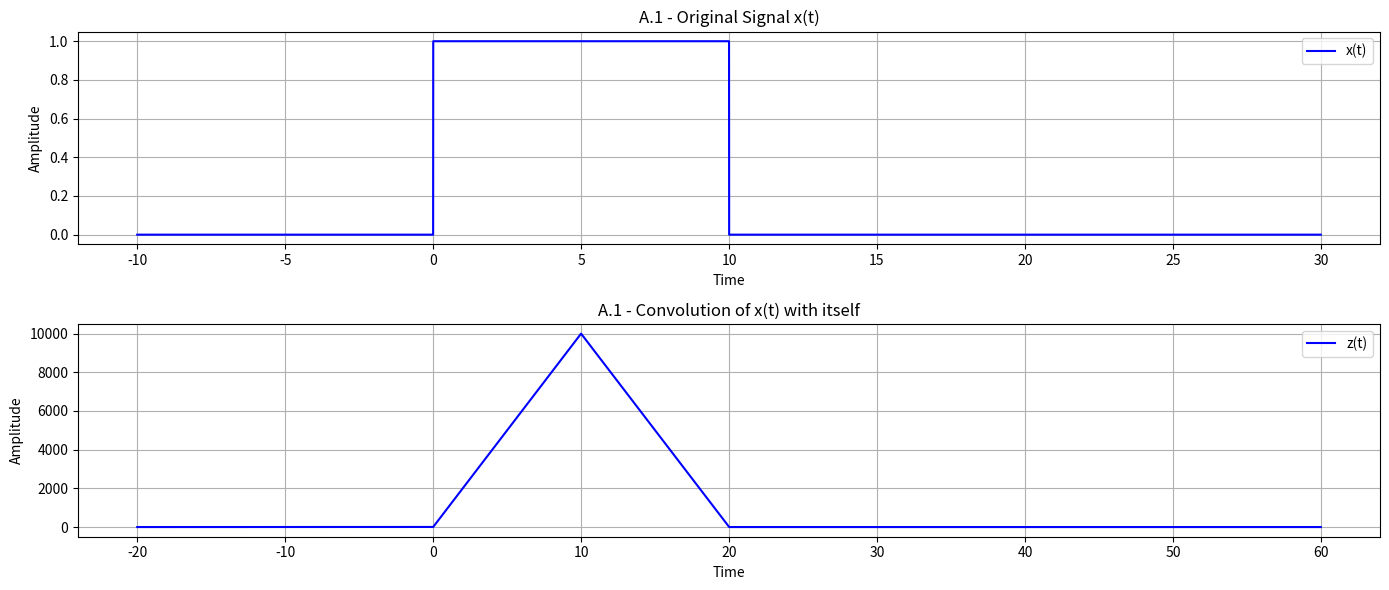
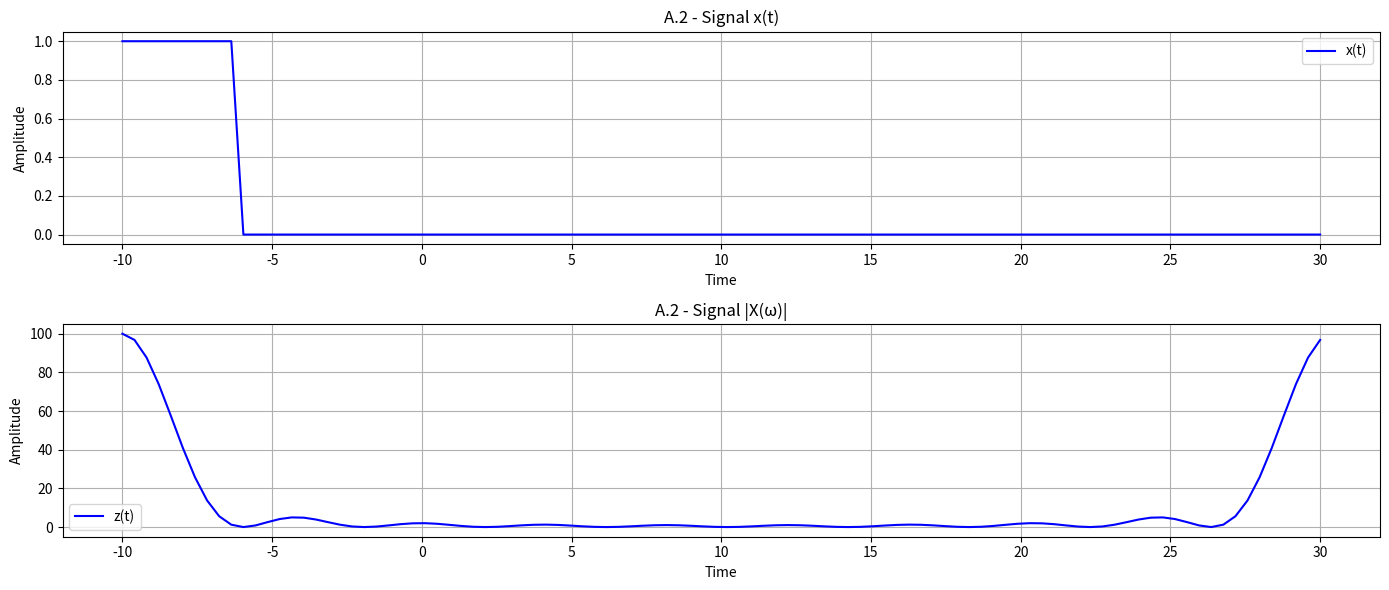
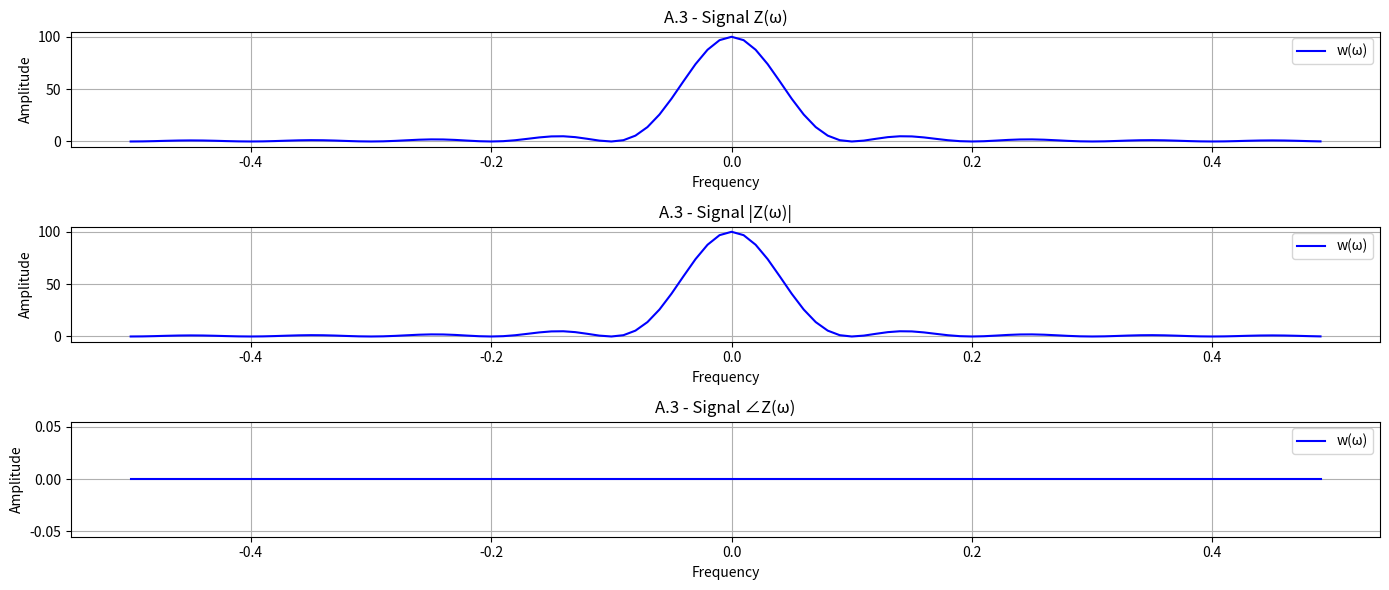
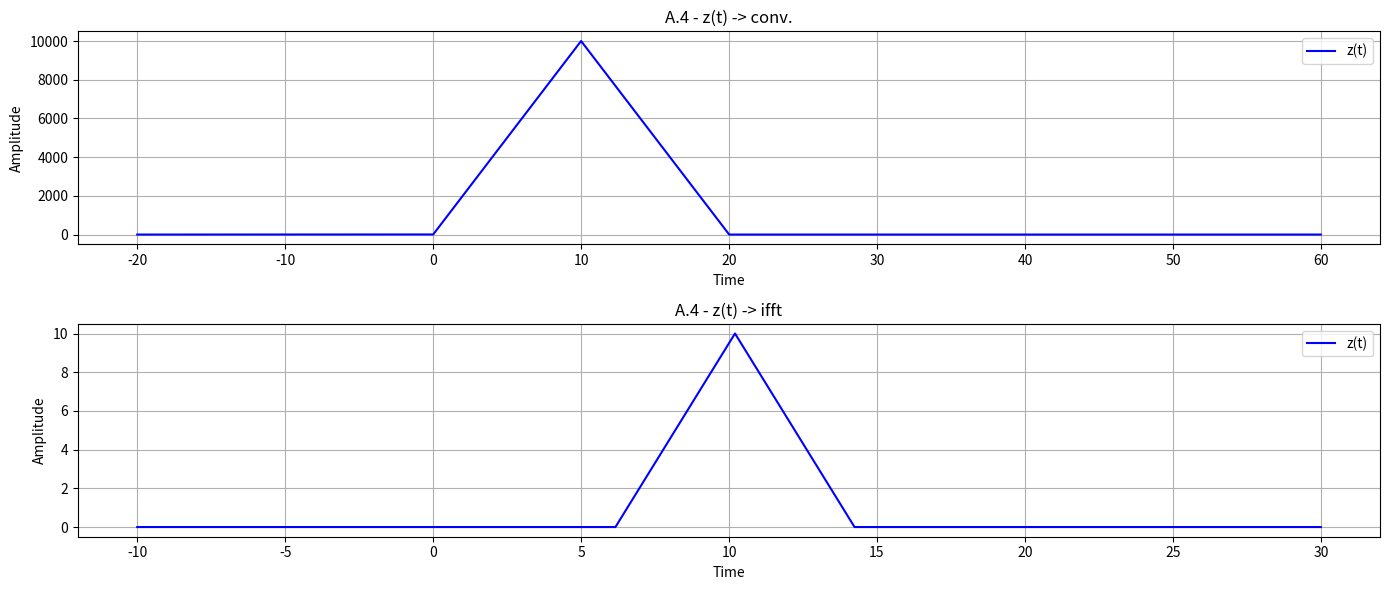
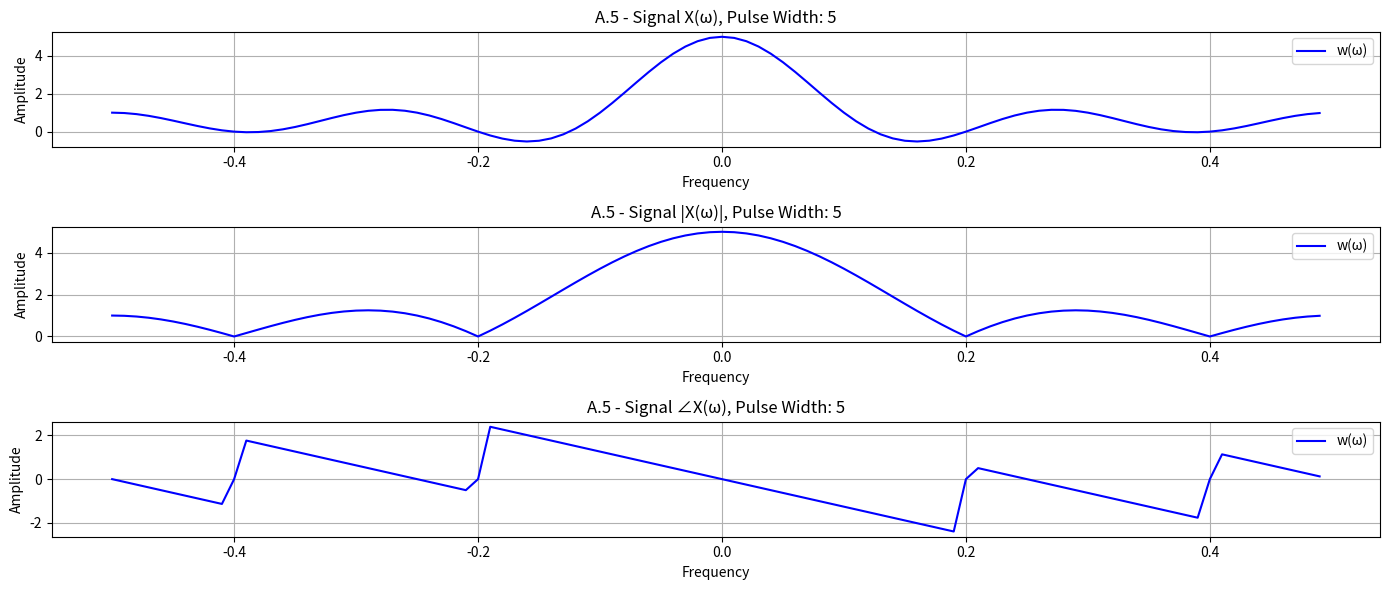
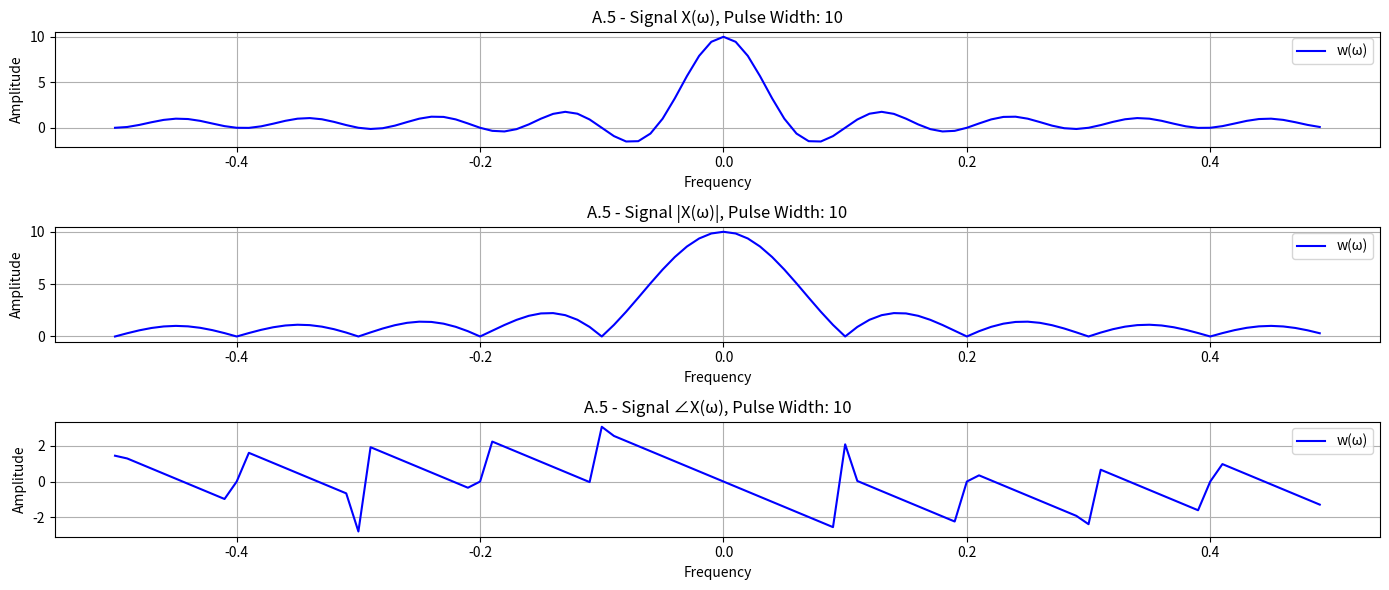
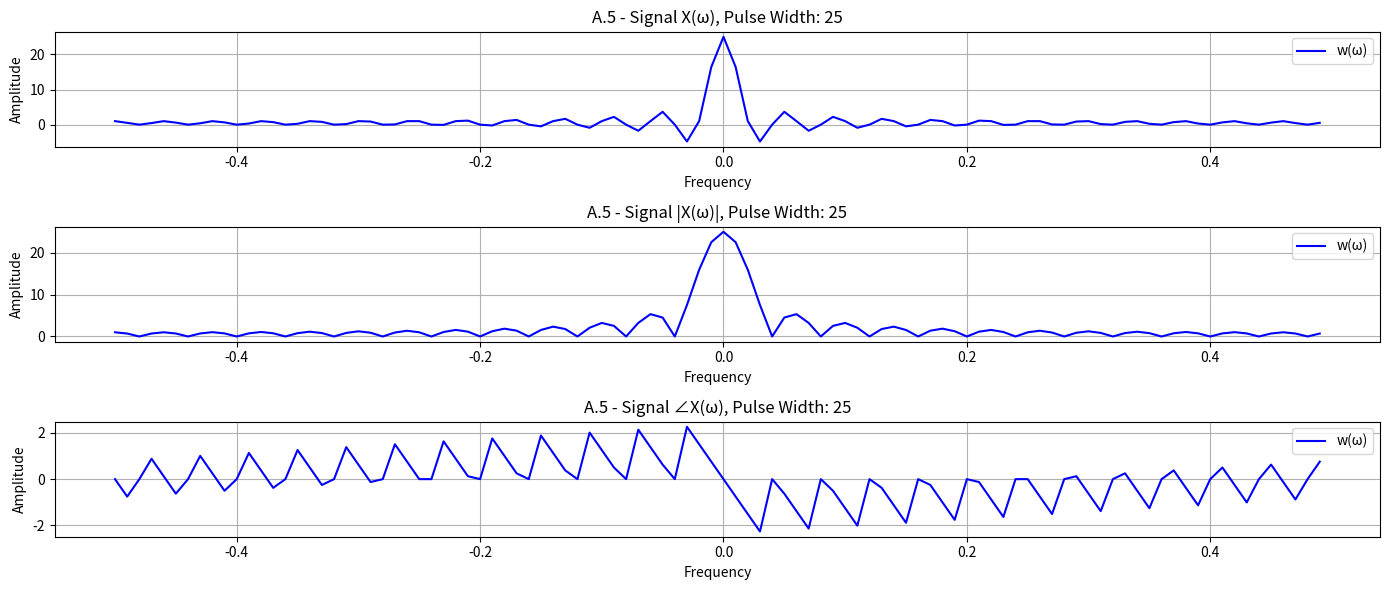
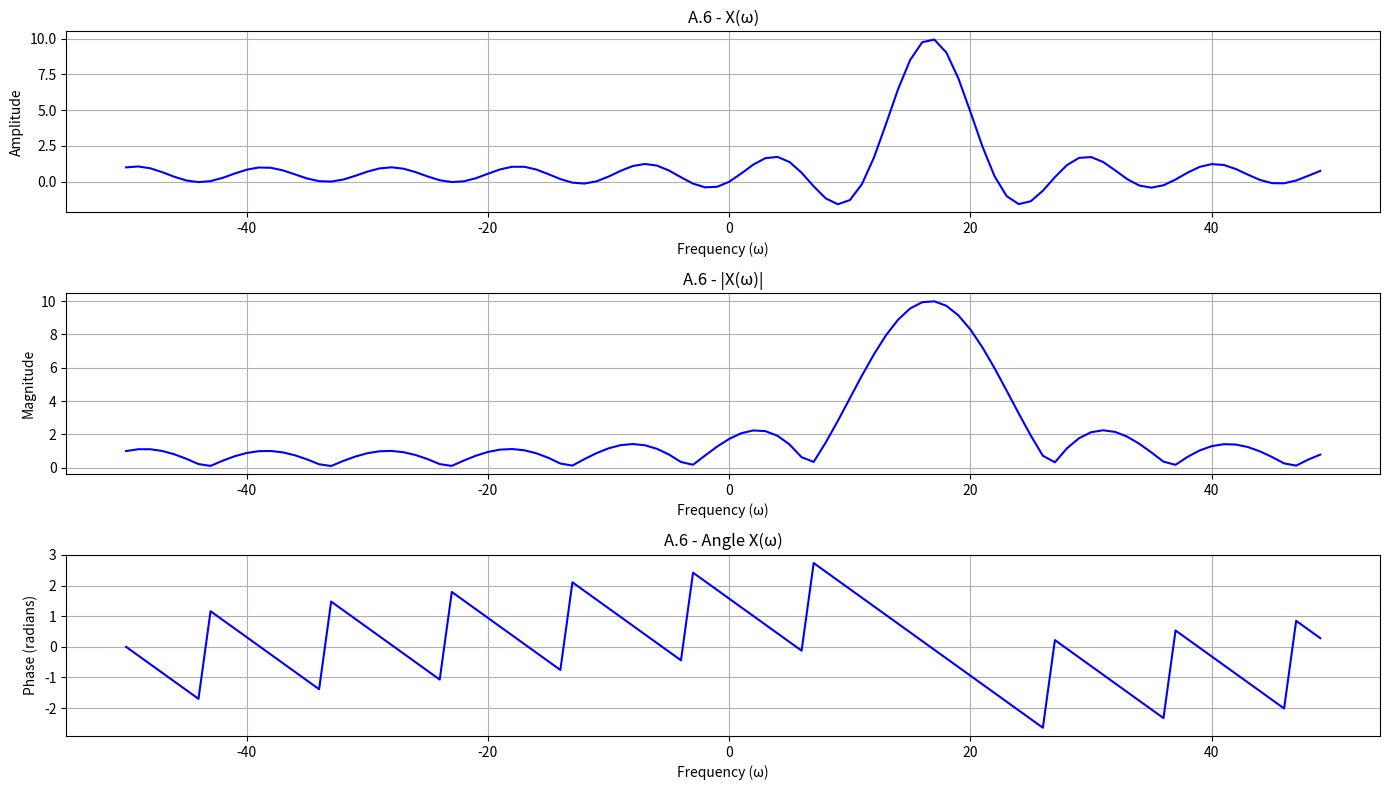
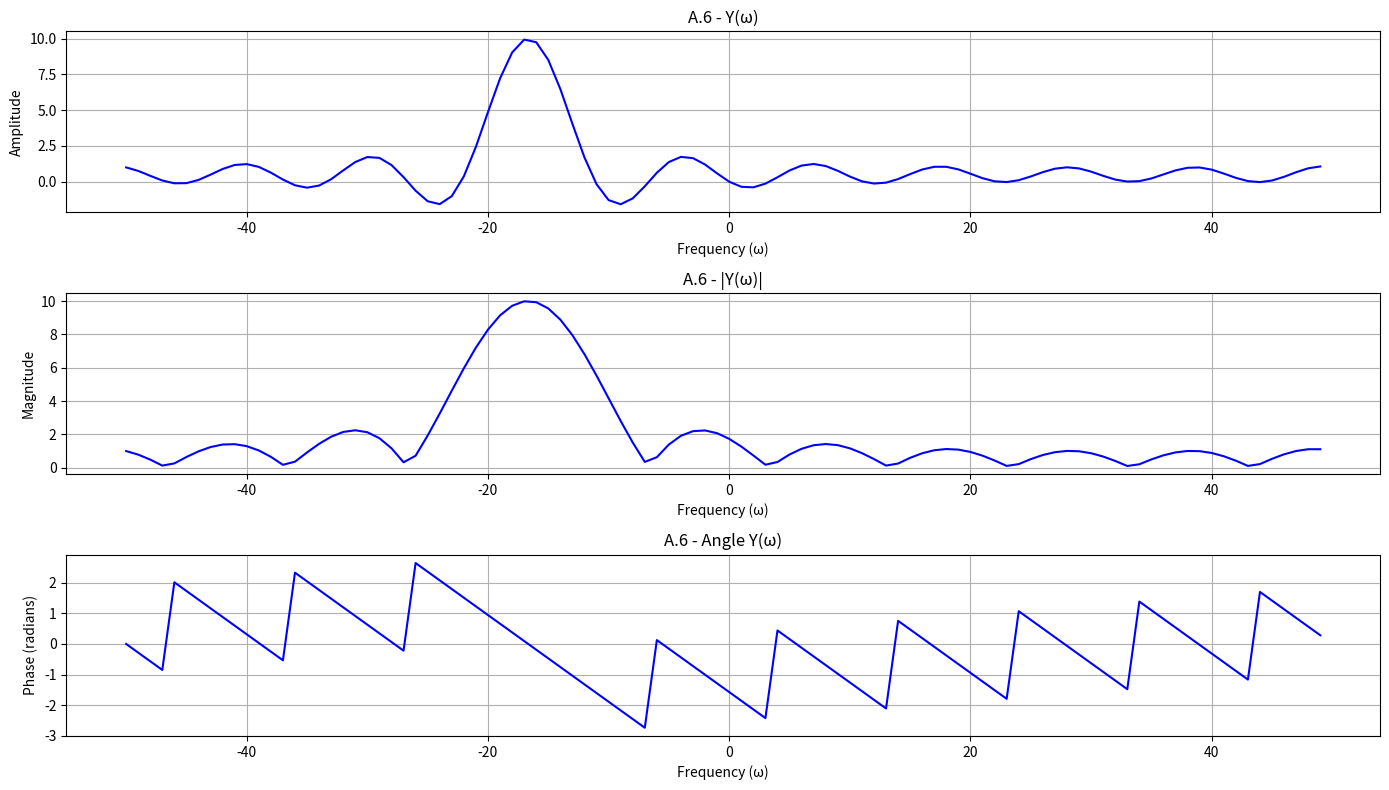
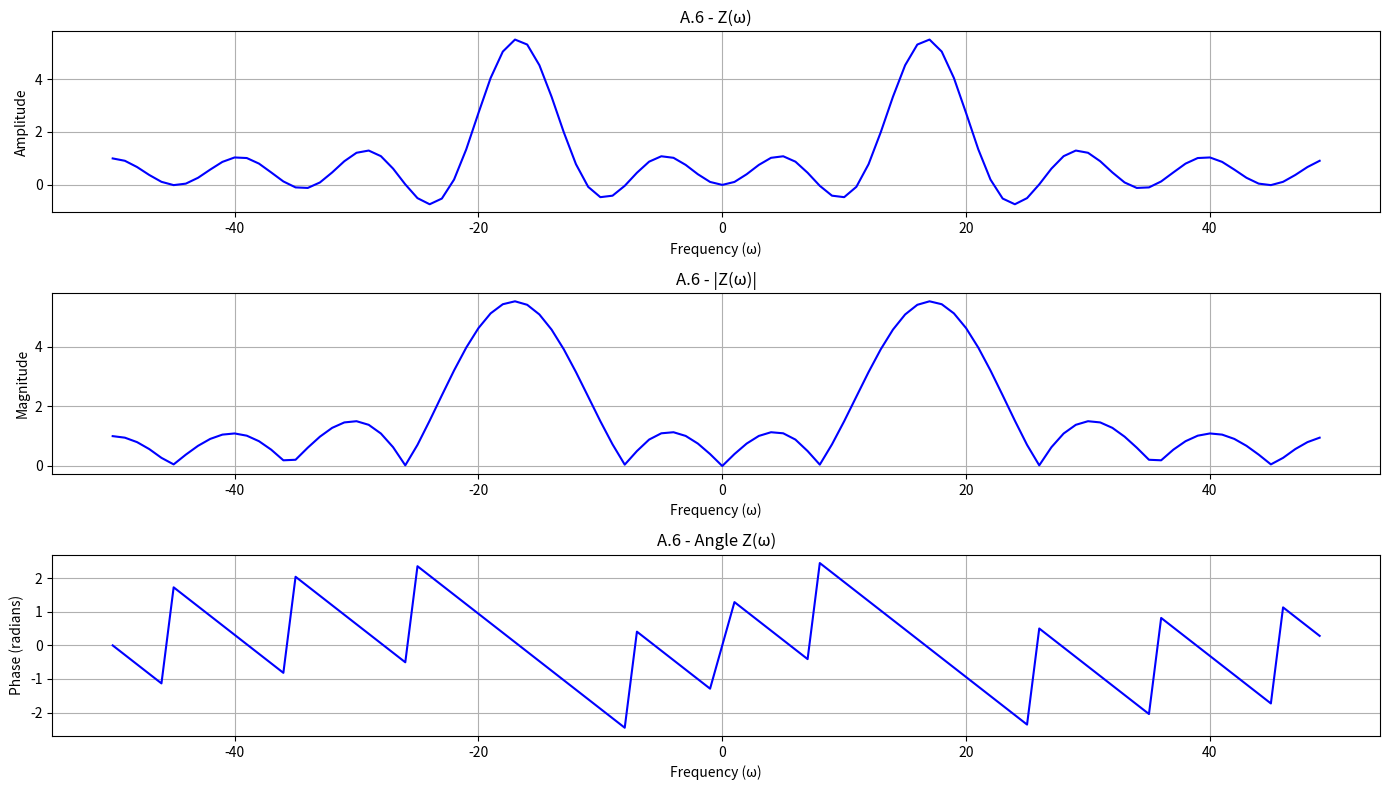

Source code (Python) for these figures, in order:
import numpy as np
import matplotlib.pyplot as plt
import os

def plot_signal(time, signal, title, x_label, y_label, subplot_position=None, label=None, color=None):
    if subplot_position:
        plt.subplot(subplot_position)

    plt.plot(time, signal, label=label, color=color if color else 'blue')
    plt.title(title)
    plt.xlabel(x_label)
    plt.ylabel(y_label)
    plt.grid(True)
    if label:
        plt.legend()

def perform_convolution(signal, time):
    convolved_signal = np.convolve(signal, signal, 'full')
    conv_time = np.linspace(2*time[0], 2*time[-1], 2*len(time)-1)
    return convolved_signal, conv_time


# Create the directory for saving figures if it doesn't exist
save_path = 'lab4\\PartA'
os.makedirs(save_path, exist_ok=True)

# Problem A.1
problem = "A.1"
x = lambda t: np.where((t >= 0) & (t < 10), 1, 0)
t = np.arange(-10, 30, 0.001)
x_t = x(t)
z_t, t_conv = perform_convolution(x_t, t)

plt.figure(figsize=(14, 6))
plot_signal(t, x_t, f'{problem} - Original Signal x(t)', 'Time', 'Amplitude', subplot_position=211, label='x(t)')
plot_signal(t_conv, z_t, f'{problem} - Convolution of x(t) with itself', 'Time', 'Amplitude', subplot_position=212, label='z(t)')
plt.tight_layout()

# Save the figures with problem numbers
plt.savefig(f'{save_path}\\{problem}_Original_Signal_x_t.png')
plt.savefig(f'{save_path}\\{problem}_Convolution_x_t_with_itself.png')

# Problem A.2
problem = "A.2"
N, PulseWidth = 100, 10
x_t = np.concatenate((np.ones(PulseWidth), np.zeros(N - PulseWidth)))
t = np.linspace(-10, 30, N)
x_w = np.fft.fft(x_t)
z_w = np.abs(x_w)**2

plt.figure(figsize=(14, 6))
plot_signal(t, x_t, f'{problem} - Signal x(t)', 'Time', 'Amplitude', subplot_position=211, label='x(t)')
plot_signal(t, z_w, f'{problem} - Signal |X(ω)|', 'Time', 'Amplitude', subplot_position=212, label='z(t)')
plt.tight_layout()

# Save the figures with problem numbers
plt.savefig(f'{save_path}\\{problem}_Signal_X_omega.png')
plt.savefig(f'{save_path}\\{problem}_Signal_X_omega_abs.png')

# Problem A.3
problem = "A.3"
N, PulseWidth = 100, 10
t = np.linspace(0, 1, N)
f = np.fft.fftfreq(N)
f = np.fft.fftshift(f)
z_w_abs = np.abs(z_w)
z_w_ang = np.angle(z_w)

plt.figure(figsize=(14, 6))
plot_signal(f, np.fft.fftshift(z_w), f'{problem} - Signal Z(ω)', 'Frequency', 'Amplitude', subplot_position=311, label='w(ω)')
plot_signal(f, np.fft.fftshift(z_w_abs), f'{problem} - Signal |Z(ω)|', 'Frequency', 'Amplitude', subplot_position=312, label='w(ω)')
plot_signal(f, np.fft.fftshift(z_w_ang), f'{problem} - Signal ∠Z(ω)', 'Frequency', 'Amplitude', subplot_position=313, label='w(ω)')
plt.tight_layout()

# Save the figures with problem numbers
plt.savefig(f'{save_path}\\{problem}_Signal_Z_omega.png')
plt.savefig(f'{save_path}\\{problem}_Signal_Z_omega_abs.png')
plt.savefig(f'{save_path}\\{problem}_Signal_Z_omega_angle.png')

# Problem A.4
problem = "A.4"
z_w_ifft = np.fft.ifftn(z_w)    
z_w_ifft = np.fft.ifftshift(z_w_ifft)
t = np.linspace(-10, 30, len(z_w_ifft))

plt.figure(figsize=(14, 6))
plot_signal(t_conv, z_t, f'{problem} - z(t) -> conv.', 'Time', 'Amplitude', subplot_position=211, label='z(t)')
plot_signal((t), z_w_ifft, f'{problem} - z(t) -> ifft', 'Time', 'Amplitude', subplot_position=212, label='z(t)')
plt.tight_layout()

# Save the figures with problem numbers
plt.savefig(f'{save_path}\\{problem}_z_t_conv.png')
plt.savefig(f'{save_path}\\{problem}_z_t_ifft.png')

# Problem A.5
problem = "A.5"
PulseWidths = [5, 10, 25]
N = 100
for i in range(0, 3):
    PulseWidth = PulseWidths[i]
    x_t = np.concatenate((np.ones(PulseWidth), np.zeros(N - PulseWidth)))
    x_w = np.fft.fft(x_t)
    f = np.fft.fftfreq(N)
    f = np.fft.fftshift(f)
    x_w_abs = np.abs(x_w)
    x_w_ang = np.angle(x_w)
    
    plt.figure(figsize=(14, 6))
    plot_signal(f, np.fft.fftshift(x_w), f'{problem} - Signal X(ω), Pulse Width: {PulseWidths[i]}', 'Frequency', 'Amplitude', subplot_position=311, label='w(ω)')
    plot_signal(f, np.fft.fftshift(x_w_abs), f'{problem} - Signal |X(ω)|, Pulse Width: {PulseWidths[i]}', 'Frequency', 'Amplitude', subplot_position=312, label='w(ω)')
    plot_signal(f, np.fft.fftshift(x_w_ang), f'{problem} - Signal ∠X(ω), Pulse Width: {PulseWidths[i]}', 'Frequency', 'Amplitude', subplot_position=313, label='w(ω)')
    plt.tight_layout()

    # Save the figures with problem numbers
    plt.savefig(f'{save_path}\\{problem}_Signal_X_omega_{PulseWidths[i]}.png')

# Problem A.6
problem = "A.6"
N = 100
PulseWidth = 10
t = np.arange(0, N)
x = np.concatenate((np.ones(PulseWidth), np.zeros(N - PulseWidth)))

wp = x * np.exp(1j * (np.pi/3) * t)
wm = x * np.exp(-1j * (np.pi/3) * t)
wc = x * np.cos((np.pi/3) * t)


Xf = np.fft.fft(wp)
Yf = np.fft.fft(wm)
Zf = np.fft.fft(wc)


f = np.fft.fftfreq(N, 1/N)
f_shifted = np.fft.fftshift(f)



plt.figure(figsize=(14, 8))
plot_signal(f_shifted, np.fft.fftshift(Xf), f'{problem} - X(ω)', 'Frequency (ω)', 'Amplitude', subplot_position=311)
plot_signal(f_shifted, np.fft.fftshift(np.abs(Xf)), f'{problem} - |X(ω)|', 'Frequency (ω)', 'Magnitude', subplot_position=312)
plot_signal(f_shifted, np.fft.fftshift(np.angle(Xf)), f'{problem} - Angle X(ω)', 'Frequency (ω)', 'Phase (radians)', subplot_position=313)
plt.tight_layout()
plt.savefig(f'{save_path}/{problem}_Xf.png')


plt.figure(figsize=(14, 8))
plot_signal(f_shifted, np.fft.fftshift(Yf), f'{problem} - Y(ω)', 'Frequency (ω)', 'Amplitude', subplot_position=311)
plot_signal(f_shifted, np.fft.fftshift(np.abs(Yf)), f'{problem} - |Y(ω)|', 'Frequency (ω)', 'Magnitude', subplot_position=312)
plot_signal(f_shifted, np.fft.fftshift(np.angle(Yf)), f'{problem} - Angle Y(ω)', 'Frequency (ω)', 'Phase (radians)', subplot_position=313)
plt.tight_layout()
plt.savefig(f'{save_path}/{problem}_Yf.png')


plt.figure(figsize=(14, 8))
plot_signal(f_shifted, np.fft.fftshift(Zf), f'{problem} - Z(ω)', 'Frequency (ω)', 'Amplitude', subplot_position=311)
plot_signal(f_shifted, np.fft.fftshift(np.abs(Zf)), f'{problem} - |Z(ω)|', 'Frequency (ω)', 'Magnitude', subplot_position=312)
plot_signal(f_shifted, np.fft.fftshift(np.angle(Zf)), f'{problem} - Angle Z(ω)', 'Frequency (ω)', 'Phase (radians)', subplot_position=313)
plt.tight_layout()
plt.savefig(f'{save_path}/{problem}_Zf.png')

plt.show()
